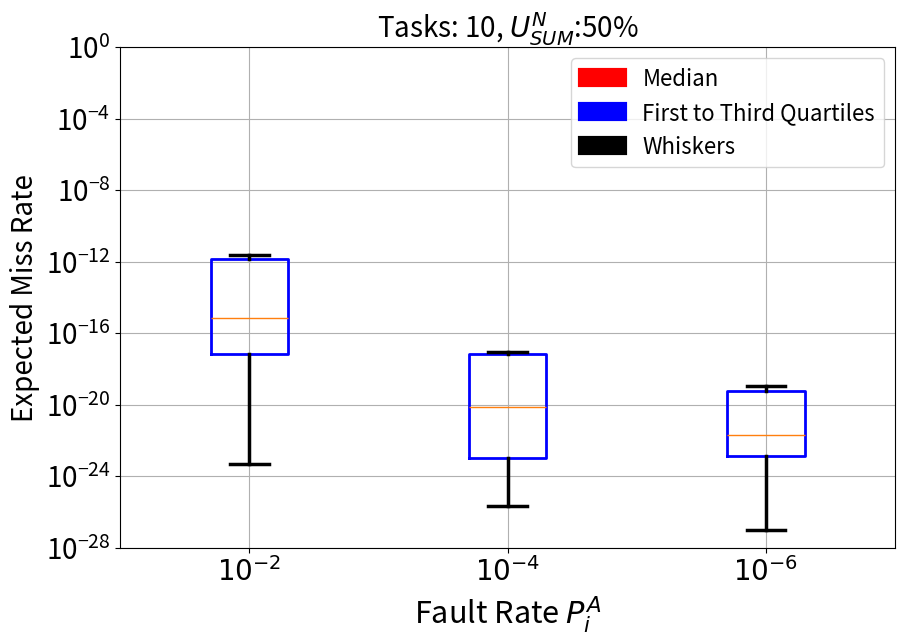

Reproduce this figure in Python. (Note: this script raises an exception after producing the figure.)
import matplotlib
matplotlib.use('Agg')
import matplotlib.patches as mpatches
import random
import math
import numpy as np
import matplotlib.pyplot as plt
import itertools
from matplotlib import rcParams
from matplotlib.backends.backend_pdf import PdfPages




#fileName = 'diffrent_set_size'
fileName = '10tasks_u50'
folder = 'final_plot/'
perfault = []

# plot in pdf
pp = PdfPages(folder + fileName + '.pdf')

percentageU = 50
#title = 'Tasks: '+ repr(10) + ', Utilization:'+repr(percentageU)+'%'
title = 'Tasks: '+ repr(10) + ', $U^N_{SUM}$:'+repr(percentageU)+'%'

faultRate = [10**-2., 10**-4, 10**-6.]

rate102 = [6.95562987163377e-10,4.27262714839123e-16,4.00828856894395e-16,5.69225957924813e-14,8.93967680560669e-12,5.44052944194585e-12,1.49489133638446e-11,6.81912309144770e-18,2.13553603464577e-13,1.28880595646878e-16,1.31413098233208e-17,1.57554022074788e-19,1.28749170282288e-13,0,7.45213888071244e-14,0,2.89843846759331e-14,6.95139735246636e-16,4.53819549477106e-12,5.18929542593778e-14,6.61884508755954e-18,1.50509980648696e-12,1.39304469026445e-23,7.73784816078064e-13,3.55218617879251e-11,1.33065382416667e-11,9.51890139949369e-20,3.89217665274488e-18,5.10308479535895e-12,1.84398563974347e-13,5.80156184276334e-11,0,4.52422252862673e-19,3.09736771988378e-21,5.98251611578034e-22,0,8.03295268898433e-15,3.89416634215867e-12,6.39637480515375e-19,1.48683165103692e-22,4.50980372620582e-21,1.11589717884016e-17,0,9.41569753105109e-17,3.31312687195344e-16,2.46805581755945e-12,1.14961761285839e-16,5.14488382696140e-24,3.77052218626181e-16,1.04438830472776e-12,]
rate104 = [5.69682786848668e-20,6.53927843164903e-20,8.53100305324261e-20,5.18452219438214e-17,2.55212611426345e-14,8.65537273413598e-21,0,5.75568567793322e-20,2.59050550113989e-18,1.76392785351311e-19,1.65802697855609e-22,2.17088902842090e-23,1.67952063524124e-21,7.27237415440951e-21,2.37128584844236e-12,3.27148903195994e-25,1.36827054794738e-11,4.64649453992455e-25,1.26707745872870e-23,5.40629234366367e-21,3.98364751700440e-14,3.66564382656995e-19,1.08648398684453e-18,4.27855013759698e-18,8.79931836256345e-18,2.14852982252864e-26,3.79557561883490e-23,2.54611492494703e-16,2.19391605378452e-15,1.08765094155567e-24,1.47675136691766e-14,1.27304123503241e-24,0,3.88709069051876e-24,3.13124061358606e-21,3.27852994457954e-23,2.57014846743069e-21,4.11840341978822e-25,7.57767577586529e-24,5.45132768031527e-26,6.57594758904271e-25,1.38503387236076e-23,1.13474599941626e-14,5.25497916309612e-22,0,2.15598345978956e-14,5.31600002125978e-24,4.83525543315368e-16,4.79791974201236e-25,6.25522732705149e-20,]
rate106 = [2.51370585519830e-19,5.09285906691868e-17,2.69487657102816e-19,3.38912799434749e-17,3.05662242028015e-23,1.27215633198138e-23,0,1.01780086223907e-27,2.45034213493951e-19,2.05531933096643e-22,0,0,0,0,2.47139756947116e-19,0,1.43173892255927e-25,1.57354628547435e-17,1.97633479795398e-22,7.83956081732685e-21,2.25112831726825e-22,3.51159707563984e-22,5.88229618963396e-22,7.72292564094157e-23,1.30362310863230e-23,1.63885035890729e-22,3.41570199131169e-23,0,1.25216664883916e-24,1.35256501174801e-21,1.06298002248641e-19,3.50967428857289e-21,0,2.36466475029371e-24,0,2.39221521608922e-25,3.11893035136237e-20,7.36895111795845e-24,2.32540076358824e-20,0,4.85096382348375e-20,2.27464819672794e-23,4.89028311358056e-23,2.18568766567825e-24,1.29863365451228e-27,9.14405189327119e-20,4.13456317104766e-23,1.52483920382960e-22,9.72156792042951e-20,8.07937562684565e-24,]
frate102 = []
frate104 = []
frate106 = []
for x in rate102:
    if x != 0:
        frate102.append(x)
for x in rate104:
    if x != 0:
        frate104.append(x)
for x in rate106:
    if x != 0:
        frate106.append(x)

perfault.append(frate102)
perfault.append(frate104)
perfault.append(frate106)

'''
lower_error=[]
upper_error=[]
median = []

for i in range(4):
    median.append(np.median(perfault[i]))
    lower_error.append(min(perfault[i]))
    upper_error.append(max(perfault[i]))
asymmetric_error = (lower_error, upper_error)
print(asymmetric_error)
'''
#the blue box
boxprops = dict(linewidth=2, color='blue')
#the median line
medianprops = dict(linewidth=2.5, color='red')
whiskerprops = dict(linewidth=2.5, color='black')
capprops = dict(linewidth=2.5)

plt.title(title, fontsize=20)
plt.grid(True)
plt.ylabel('Expected Miss Rate', fontsize=20)
plt.xlabel('Fault Rate $P^A_i$', fontsize=22)
ax = plt.subplot()
ax.set_yscale("log")
ax.set_ylim([10**-28,10**0])
ax.tick_params(axis='both', which='major',labelsize=20)
labels = ('$10^{-2}$','$10^{-4}$', '$10^{-6}$')
try:
    ax.boxplot(perfault, 0, '', labels=labels, boxprops=boxprops, whiskerprops=whiskerprops, capprops=capprops)
except ValueError:
    print("ValueError")
figure = plt.gcf()
figure.set_size_inches([10,6.5])

box = mpatches.Patch(color='blue', label='First to Third Quartiles', linewidth=3)
av = mpatches.Patch(color='red', label='Median', linewidth=3)
whisk = mpatches.Patch(color='black', label='Whiskers', linewidth=3)

plt.legend(handles=[av, box, whisk], fontsize=16, frameon=True, loc=1)

pp.savefig()
plt.clf()
pp.close()

